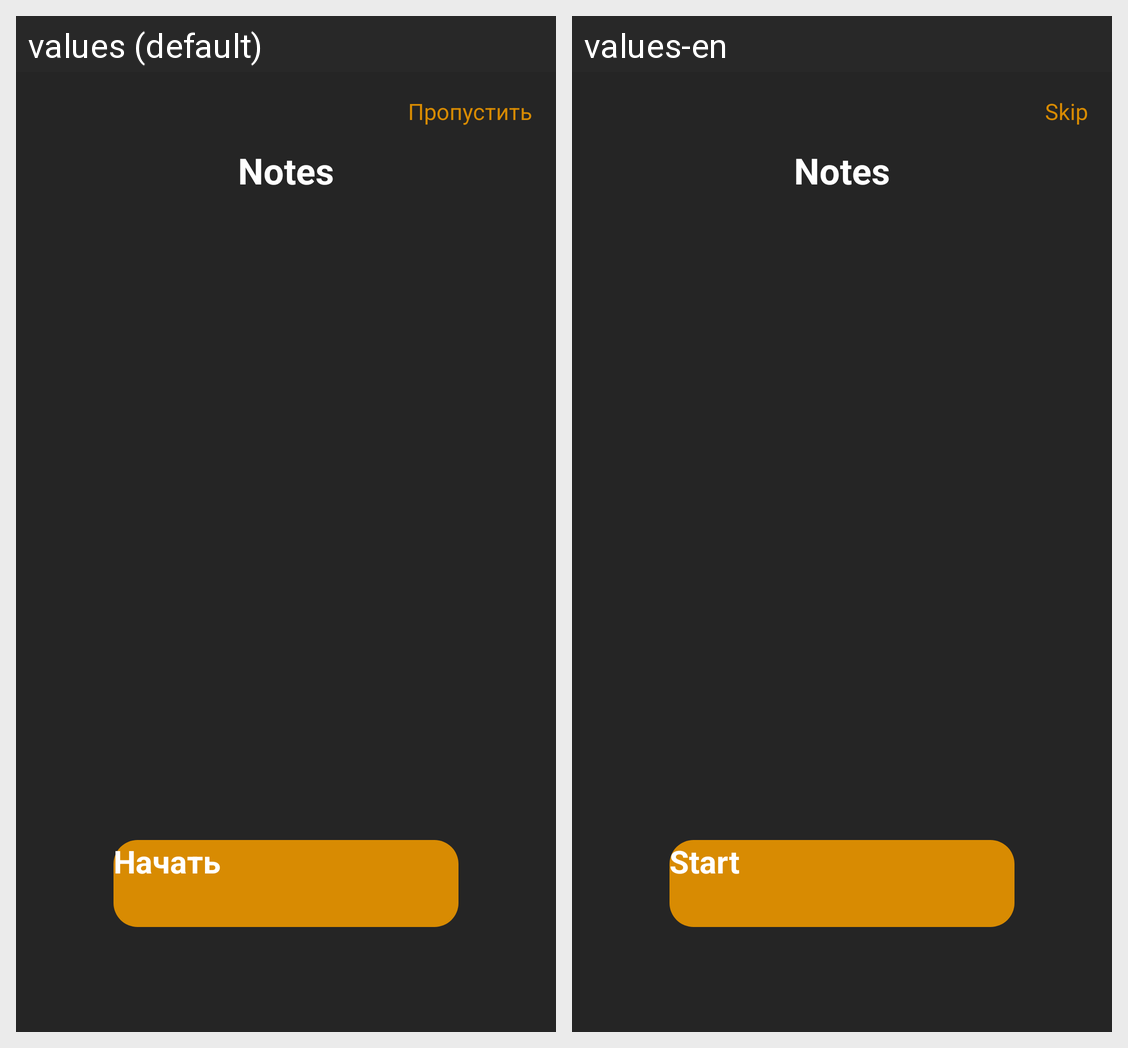

The Android screen above is rendered under two locales of the same app. Produce the string resources it draws, with the default and per-locale values.
Android screen res/layout/fragment_on_board.xml rendered under 2 locales, left to right: values (default), values-en. Device: Nexus 5 (rendered at 1080×1920; each locale shown at half size, 540×960, under a caption strip naming it); theme Theme.NoteApp.
Strings drawn on this screen, with the default value and each locale's value (text and hints the layout hard-codes, and strings that could not be matched under every locale, appear in the picture but are not listed):

notes
  values: Notes
  values-en: Notes

skip
  values: Пропустить
  values-en: Skip

start
  values: Начать
  values-en: Start
